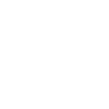
t = 0.00 s
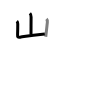
t = 2.50 s
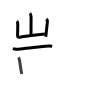
t = 4.75 s
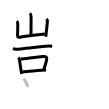
t = 7.25 s
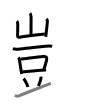
t = 9.50 s
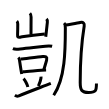
t = 12.00 s

The animated SVG that drew these frames (rendered in a browser with its animation timeline set to each time). Animation: 12 SMIL elements (animate=12); one cycle of 12.00 s.

<svg width="109px" height="109px" viewBox="0 0 px 109px" xmlns="http://www.w3.org/2000/svg" xmlns:xlink="http://www.w3.org/1999/xlink" xml:space="preserve" version="1.1"  baseProfile="full">
<path d="M29.91,13.25c0.98,0.98,1.18,2.25,1.18,3.76c0,0.7-0.09,15.49-0.09,17.61" style="fill:none;stroke:black;stroke-width:3;opacity:0">
  <animate attributeType="CSS" attributeName="opacity" from="0" to="1" begin="0s" dur="1s" repeatCount="0" fill="freeze" />
</path>
<path d="M16.85,21.07c0.79,0.79,0.91,1.8,0.91,3c0,4.43-0.01,5.93-0.17,10.42c-0.09,2.4,0.06,3.06,2.57,2.66c6.09-0.96,12.09-2.02,24.64-3.14" style="fill:none;stroke:black;stroke-width:3;opacity:0">
  <animate attributeType="CSS" attributeName="opacity" from="0" to="1" begin="1s" dur="1s" repeatCount="0" fill="freeze" />
</path>
<path d="M46.44,18.91c0.95,0.95,1.06,2.22,0.91,3.51c-0.36,3.2-0.58,5.13-1.04,9.39c-0.15,1.39-0.33,3-0.57,4.94" style="fill:none;stroke:black;stroke-width:3;opacity:0">
  <animate attributeType="CSS" attributeName="opacity" from="0" to="1" begin="2s" dur="1s" repeatCount="0" fill="freeze" />
</path>
<path d="M12.88,48.68c2.15,0.88,5.13,0.54,7.37,0.26c8.31-1.06,16.13-1.68,25.13-2.75c2.1-0.25,4.68-0.41,6.75,0.09" style="fill:none;stroke:black;stroke-width:3;opacity:0">
  <animate attributeType="CSS" attributeName="opacity" from="0" to="1" begin="3s" dur="1s" repeatCount="0" fill="freeze" />
</path>
<path d="M18.33,57.55c0.75,0.75,1.04,1.7,1.19,2.66c0.32,2.14,0.7,4.98,1.45,9.51c0.24,1.47,0.51,2.92,0.79,4.29" style="fill:none;stroke:black;stroke-width:3;opacity:0">
  <animate attributeType="CSS" attributeName="opacity" from="0" to="1" begin="4s" dur="1s" repeatCount="0" fill="freeze" />
</path>
<path d="M20.62,59c5.17-0.5,16.95-2.11,22.25-2.51c2.85-0.22,4.52,0.45,3.75,3.55c-0.66,2.68-1.63,5.69-2.73,9.4" style="fill:none;stroke:black;stroke-width:3;opacity:0">
  <animate attributeType="CSS" attributeName="opacity" from="0" to="1" begin="5s" dur="1s" repeatCount="0" fill="freeze" />
</path>
<path d="M22.57,71.76c5.56-0.33,11.7-0.98,18.66-1.51c1.74-0.13,3.4-0.24,4.87-0.29" style="fill:none;stroke:black;stroke-width:3;opacity:0">
  <animate attributeType="CSS" attributeName="opacity" from="0" to="1" begin="6s" dur="1s" repeatCount="0" fill="freeze" />
</path>
<path d="M23.5,78.67c1.52,1.45,3.93,5.96,4.31,8.22" style="fill:none;stroke:black;stroke-width:3;opacity:0">
  <animate attributeType="CSS" attributeName="opacity" from="0" to="1" begin="7s" dur="1s" repeatCount="0" fill="freeze" />
</path>
<path d="M40.99,76.56c0.02,0.4,0.04,1.04-0.04,1.61c-0.26,1.81-1.19,4.77-2.57,7.83" style="fill:none;stroke:black;stroke-width:3;opacity:0">
  <animate attributeType="CSS" attributeName="opacity" from="0" to="1" begin="8s" dur="1s" repeatCount="0" fill="freeze" />
</path>
<path d="M14.88,95.36c1.37,0.89,2.36,1.11,3.99,0.46C33,90.12,41.88,86.88,50.81,83.34" style="fill:none;stroke:black;stroke-width:3;opacity:0">
  <animate attributeType="CSS" attributeName="opacity" from="0" to="1" begin="9s" dur="1s" repeatCount="0" fill="freeze" />
</path>
<path d="M64.13,23c1.12,1.12,1.21,2.75,1.21,4.73c0,22.5-0.08,50.27-11.63,67.52" style="fill:none;stroke:black;stroke-width:3;opacity:0">
  <animate attributeType="CSS" attributeName="opacity" from="0" to="1" begin="10s" dur="1s" repeatCount="0" fill="freeze" />
</path>
<path d="M65.7,25c3.75-0.75,11.5-1.75,14.5-2.5s4.41,0.97,4,3.5c-2.83,17.5-4,34.75-4,56.5c0,8,1.8,10,8.25,10c7.67,0,8-2,8-9" style="fill:none;stroke:black;stroke-width:3;opacity:0">
  <animate attributeType="CSS" attributeName="opacity" from="0" to="1" begin="11s" dur="1s" repeatCount="0" fill="freeze" />
</path>
</svg>
